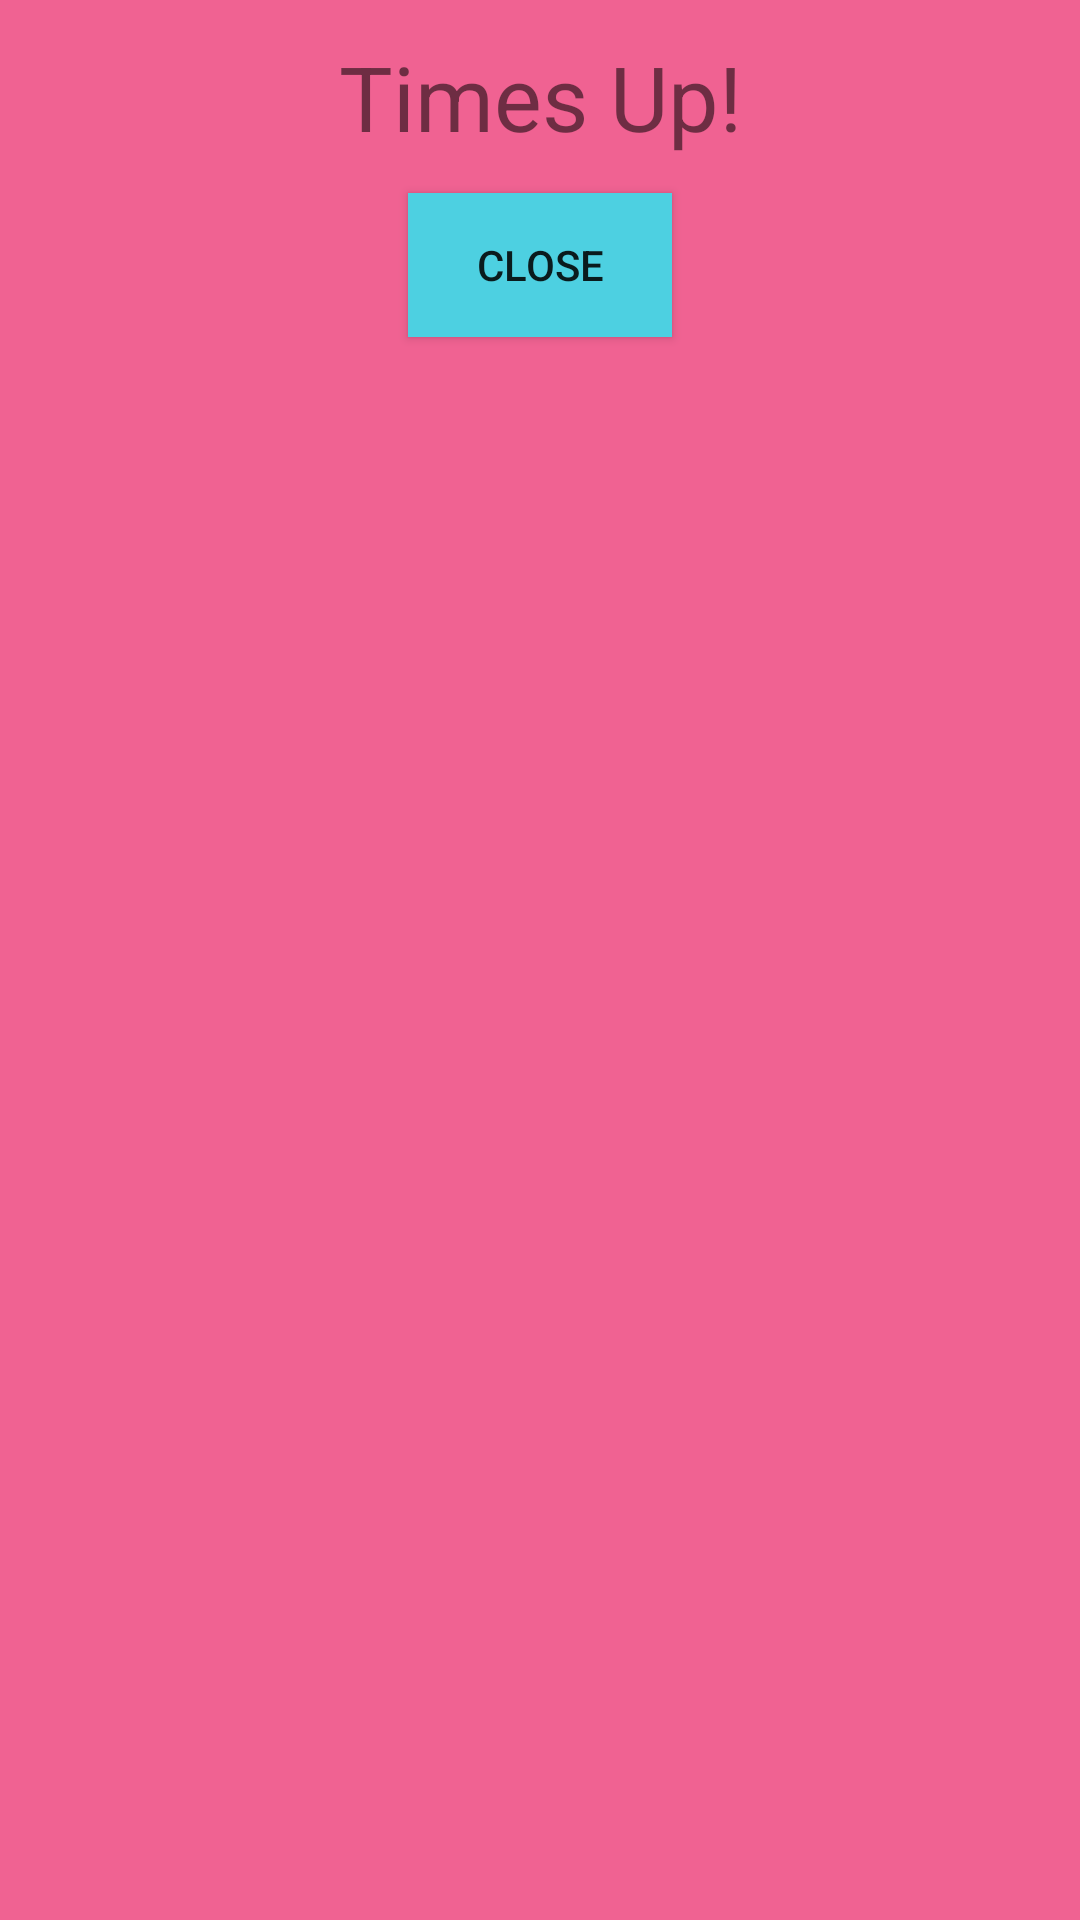

Layout XML and referenced resources for this Android screen:
<!-- AndroidManifest.xml: application theme AppTheme -->
<!-- res/layout/activity_times_up_dialog.xml -->
<?xml version="1.0" encoding="utf-8"?>
<LinearLayout xmlns:android="http://schemas.android.com/apk/res/android"
    android:orientation="vertical"
    android:layout_width="225dp"
    android:layout_height="120dp"
    android:background="@color/md_hotPink"
    android:padding="12dip"
    >

    <TextView
        android:layout_width="match_parent"
        android:layout_height="wrap_content"
        android:text="@string/dialog_txt"
        android:gravity="center_horizontal"
        android:textSize="30dp"
        android:paddingBottom="12dip"
        />

    <Button
        android:id="@+id/btn_finish_dialog"
        android:layout_height="wrap_content"
        android:layout_width="wrap_content"
        android:text="Close"
        android:layout_gravity="center_horizontal"
        android:onClick="onClose"
        android:background="@color/md_cyan"/>
</LinearLayout>
<!-- resources referenced by this layout -->
<resources>
  <color name="md_cyan">#4DD0E1</color>
  <color name="md_hotPink">#F06292</color>
  <string name="dialog_txt">Times Up!</string>
  <style name="AppTheme" parent="Theme.AppCompat.Light.DarkActionBar">
          
          <item name="colorPrimary">@color/colorPrimary</item>
          <item name="colorPrimaryDark">@color/colorPrimaryDark</item>
          <item name="colorAccent">@color/colorAccent</item>
      </style>
  <color name="colorPrimary">#3F51B5</color>
  <color name="colorPrimaryDark">#303F9F</color>
  <color name="colorAccent">#FF4081</color>
</resources>
